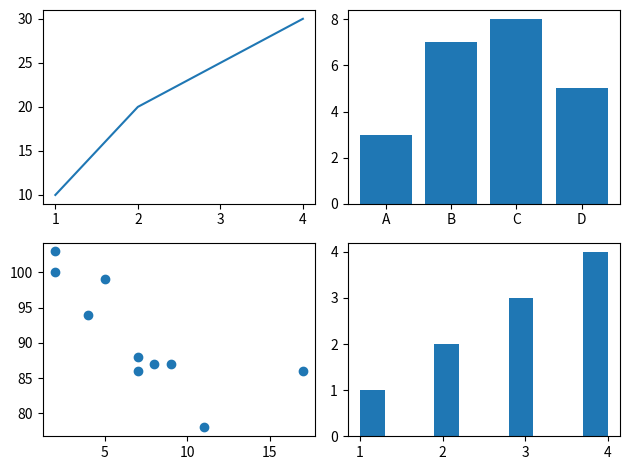

Python code for this plot:
import matplotlib.pyplot as plt

# 선 그래프

# x1 = [1,2,3,4]
# y1 = [10,20,25,30]
# plt.plot(x1,y1)
# plt.title('Line Plot')
# plt.xlabel('X-axis')
# plt.ylabel('Y-axis')
# plt.show()

# 막대 그래프

# x2 = ['A','B','C','D']
# y2 = [3,7,8,5]
# plt.bar(x2,y2)
# plt.title('Bar Chart')
# plt.show()

# 히스토그램

# data = [1,2,2,3,3,3,4,4,4,4]
# plt.hist(data,bins=4,color='skyblue',edgecolor='black')
# plt.title('Histogram')
# plt.show()

# 산점도

# x3 = [5,7,8,7,2,17,2,9,4,11]
# y3 = [99,86,87,88,100,86,103,87,94,78]
# plt.scatter(x3,y3,color='green')
# plt.title('Scatter Plot')
# plt.show()

# 원 그래프

# sizes = [15,30,45,10]
# labels=['A','B','C','D']
# plt.pie(sizes,labels=labels,autopct='%1.1f%%',startangle=90)
# plt.title('Pie Chart')
# plt.show()

# 박스 플롯

# data = [7,8,5,6,8,9,6,7,5,8]
# plt.boxplot(data)
# plt.title("Box Plot")
# plt.show()

# 커스터마이징

# x = [1,2,3,4]
# y = [10,20,25,30]
# plt.plot(x,y,color='red',linestyle='--',marker='o')
# plt.title('Customized Line Plot')
# plt.show()

# 축 범위와 눈금 설정

# plt.plot(x,y)
# plt.xlim(0,5)
# plt.ylim(0,40)
# plt.xticks(range(1,5,1))
# plt.yticks(range(0,41,10))
# plt.show()

# 범례 추가 및 위치 설정, 이미지로 저장

# x4 = [1, 2, 3, 4]
# y4= [10, 20, 25, 30]
# x5 = [1, 2, 3, 4]
# y5 = [3, 5, 9, 7]

# plt.plot(x4, y4, label="Data 1")
# plt.plot(x5, y5, label="Data 2")
# plt.legend(loc="best")
# [redacted]
# plt.show()

# subplot 활용

x1 = [1,2,3,4]
y1 = [10,20,25,30]
x2 = ['A','B','C','D']
y2 = [3,7,8,5]
x3 = [5,7,8,7,2,17,2,9,4,11]
y3 = [99,86,87,88,100,86,103,87,94,78]
data = [1,2,2,3,3,3,4,4,4,4]

fig,axs = plt.subplots(2,2)
axs[0,0].plot(x1,y1)
axs[0,1].bar(x2,y2)
axs[1,0].scatter(x3,y3)
axs[1,1].hist(data)
plt.tight_layout()
plt.show()